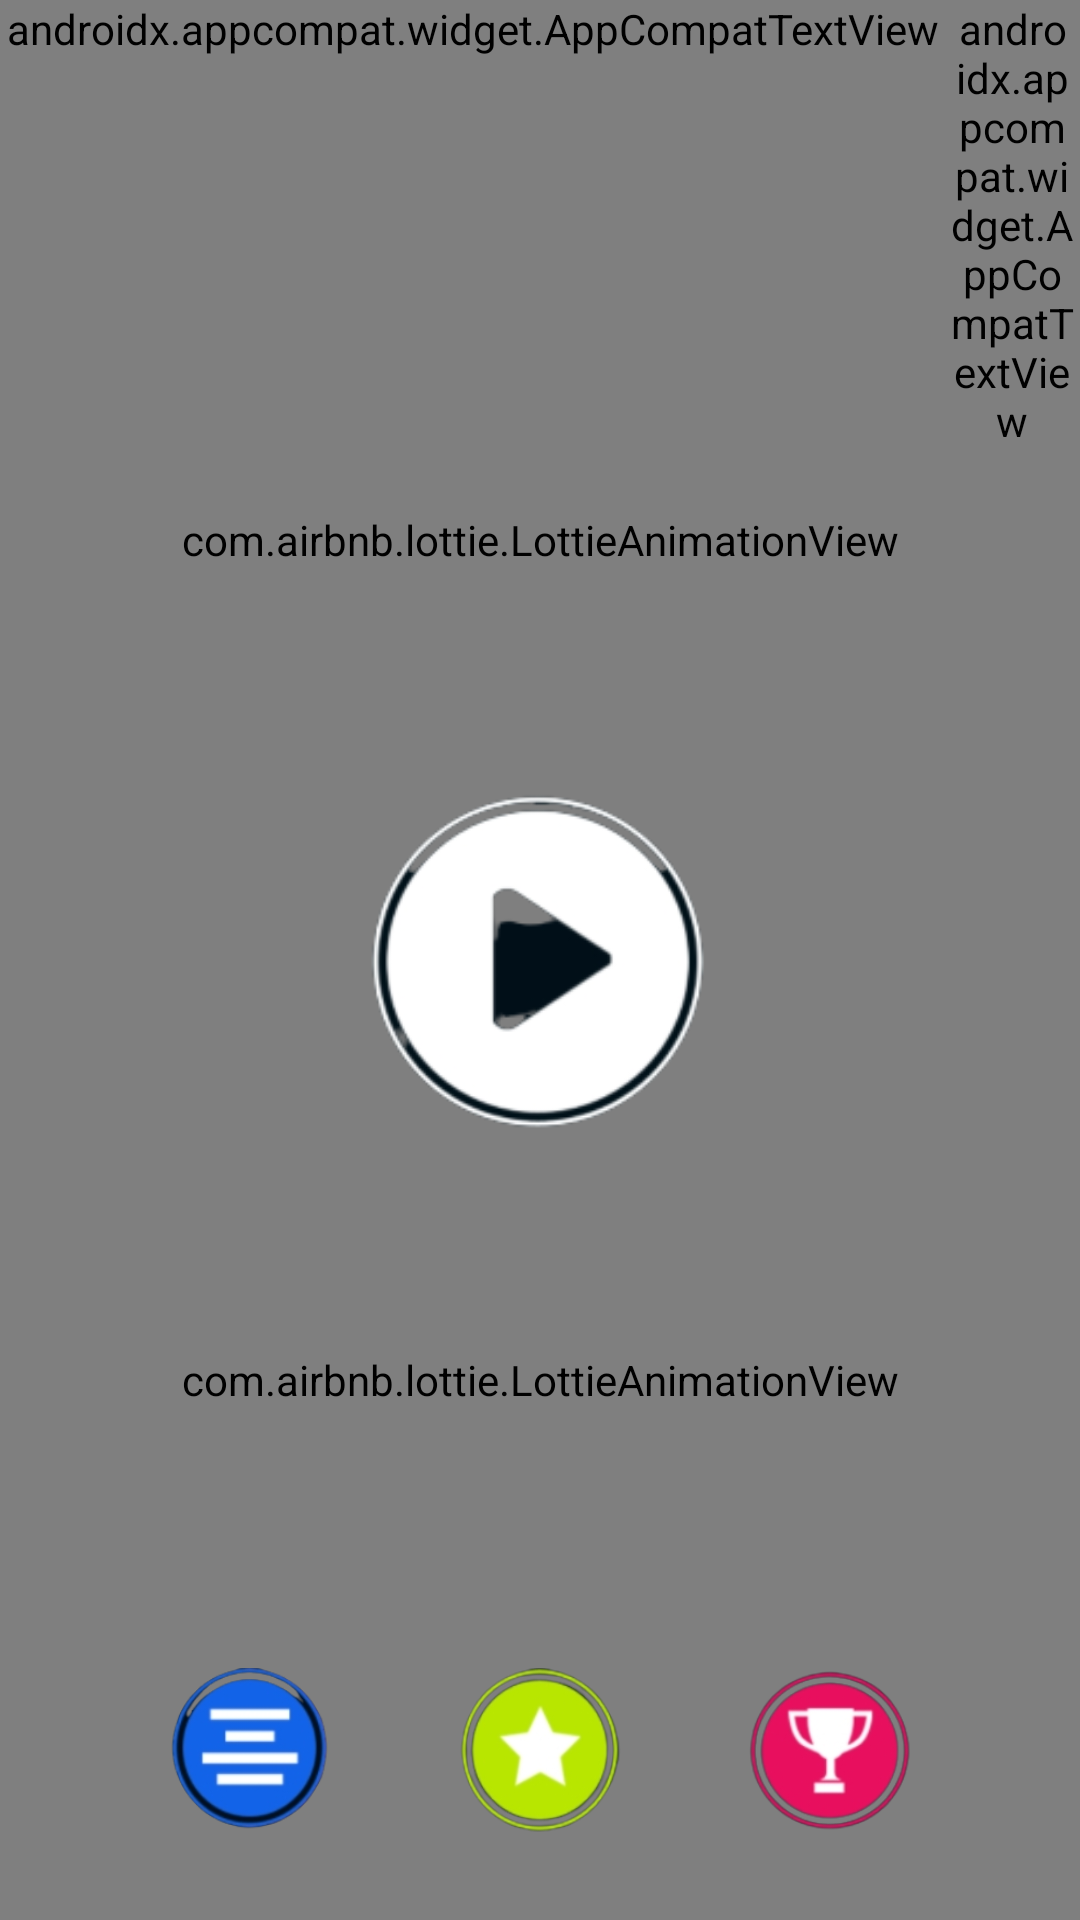

This screen was rendered from an Android layout file. Write that file and the resources it references.
<!-- AndroidManifest.xml: application theme Theme.B52048 -->
<!-- res/layout/activity_home.xml -->
<?xml version="1.0" encoding="utf-8"?>
<androidx.constraintlayout.widget.ConstraintLayout xmlns:android="http://schemas.android.com/apk/res/android"
    xmlns:app="http://schemas.android.com/apk/res-auto"
    xmlns:tools="http://schemas.android.com/tools"
    android:layout_width="match_parent"
    android:layout_height="match_parent"
    android:background="#011017"
    tools:context="uz.gita.b52048.ui.home.HomeActivity">

    <com.airbnb.lottie.LottieAnimationView
        android:id="@+id/lottieAnimationView"
        android:layout_width="match_parent"
        android:layout_height="0dp"
        app:layout_constraintDimensionRatio="1:1"
        app:layout_constraintEnd_toEndOf="parent"
        app:layout_constraintStart_toStartOf="parent"
        app:layout_constraintTop_toTopOf="parent"
        app:lottie_autoPlay="true"
        app:lottie_fileName="home.json"
        app:lottie_loop="true" />

    <com.airbnb.lottie.LottieAnimationView
        android:id="@+id/lottieAnimationView1"
        android:layout_width="match_parent"
        android:layout_height="0dp"
        app:layout_constraintBottom_toBottomOf="parent"
        app:layout_constraintDimensionRatio="1:1"
        app:layout_constraintEnd_toEndOf="parent"
        app:layout_constraintStart_toStartOf="parent"
        app:lottie_autoPlay="true"
        app:lottie_fileName="home.json"
        app:lottie_loop="true" />

    <com.airbnb.lottie.LottieAnimationView
        android:layout_width="match_parent"
        android:layout_height="0dp"
        app:layout_constraintDimensionRatio="1:1"
        app:layout_constraintEnd_toEndOf="parent"
        app:layout_constraintStart_toStartOf="parent"
        app:layout_constraintTop_toTopOf="parent"
        app:lottie_autoPlay="true"
        app:lottie_fileName="stars_second.json"
        app:lottie_loop="true" />

    <com.airbnb.lottie.LottieAnimationView
        android:layout_width="match_parent"
        android:layout_height="0dp"
        app:layout_constraintBottom_toBottomOf="parent"
        app:layout_constraintDimensionRatio="1:1"
        app:layout_constraintEnd_toEndOf="parent"
        app:layout_constraintStart_toStartOf="parent"
        app:lottie_autoPlay="true"
        app:lottie_fileName="stars_second.json"
        app:lottie_loop="true" />

    <LinearLayout
        android:layout_width="wrap_content"
        android:layout_height="wrap_content"
        app:layout_constraintBottom_toBottomOf="parent"
        app:layout_constraintEnd_toEndOf="parent"
        app:layout_constraintStart_toStartOf="parent"
        app:layout_constraintTop_toTopOf="parent"
        app:layout_constraintVertical_bias="0.1">

        <androidx.appcompat.widget.AppCompatTextView
            android:id="@+id/appCompatTextView"
            android:layout_width="wrap_content"
            android:layout_height="wrap_content"
            android:layout_marginHorizontal="2dp"
            android:fontFamily="@raw/txt_style"
            android:text="2"
            android:textColor="#E80F5E"
            android:textSize="82sp"
            android:textStyle="bold" />

        <androidx.appcompat.widget.AppCompatTextView
            android:id="@+id/appCompatTextView2"
            android:layout_width="wrap_content"
            android:layout_height="wrap_content"
            android:layout_marginHorizontal="2dp"
            android:fontFamily="@raw/txt_style"
            android:text="0"
            android:textColor="#1263E8"
            android:textSize="82sp"
            android:textStyle="bold" />

        <androidx.appcompat.widget.AppCompatTextView
            android:id="@+id/appCompatTextView3"
            android:layout_width="wrap_content"
            android:layout_height="wrap_content"
            android:layout_marginHorizontal="2dp"
            android:fontFamily="@raw/txt_style"
            android:text="4"
            android:textColor="#B8E600"
            android:textSize="82sp"
            android:textStyle="bold" />

        <androidx.appcompat.widget.AppCompatTextView
            android:layout_width="wrap_content"
            android:layout_height="wrap_content"
            android:layout_marginHorizontal="2dp"
            android:fontFamily="@raw/txt_style"
            android:text="8"
            android:textColor="#FFB900"
            android:textSize="82sp"
            android:textStyle="bold" />
    </LinearLayout>


    <androidx.appcompat.widget.AppCompatImageView
        android:id="@+id/play_button"
        android:layout_width="116dp"
        android:layout_height="116dp"
        android:src="@drawable/play_button_image"
        app:layout_constraintBottom_toBottomOf="parent"
        app:layout_constraintEnd_toEndOf="parent"
        app:layout_constraintStart_toStartOf="parent"
        app:layout_constraintTop_toTopOf="parent" />

    <androidx.appcompat.widget.AppCompatImageView
        android:id="@+id/play_button_bg"
        android:layout_width="126dp"
        android:layout_height="126dp"
        android:clickable="true"
        android:focusable="true"
        android:src="@drawable/bg_play"
        app:layout_constraintBottom_toBottomOf="parent"
        app:layout_constraintEnd_toEndOf="parent"
        app:layout_constraintStart_toStartOf="parent"
        app:layout_constraintTop_toTopOf="parent" />

    <androidx.appcompat.widget.AppCompatImageView
        android:layout_width="56dp"
        android:layout_height="56dp"
        android:background="@drawable/info"
        app:layout_constraintBottom_toBottomOf="@id/button_info"
        app:layout_constraintEnd_toEndOf="@id/button_info"
        app:layout_constraintStart_toStartOf="@id/button_info"
        app:layout_constraintTop_toTopOf="@id/button_info" />

    <androidx.appcompat.widget.AppCompatImageView
        android:id="@+id/button_info"
        android:layout_width="60dp"
        android:layout_height="60dp"
        android:layout_marginStart="16dp"
        android:layout_marginBottom="26dp"
        android:background="@drawable/bg_info"
        android:clickable="true"
        android:focusable="true"
        app:layout_constraintBottom_toBottomOf="parent"
        app:layout_constraintEnd_toStartOf="@id/button_rating"
        app:layout_constraintStart_toStartOf="parent" />


    <androidx.appcompat.widget.AppCompatImageView
        android:layout_width="56dp"
        android:layout_height="56dp"
        android:background="@drawable/rating"
        app:layout_constraintBottom_toBottomOf="@id/button_rating"
        app:layout_constraintEnd_toEndOf="@id/button_rating"
        app:layout_constraintStart_toStartOf="@id/button_rating"
        app:layout_constraintTop_toTopOf="@id/button_rating" />

    <androidx.appcompat.widget.AppCompatImageView
        android:id="@+id/button_rating"
        android:layout_width="60dp"
        android:layout_height="60dp"
        android:layout_marginBottom="26dp"
        android:background="@drawable/bg_rating"
        android:clickable="true"
        android:focusable="true"
        app:layout_constraintBottom_toBottomOf="parent"
        app:layout_constraintEnd_toStartOf="@+id/button_best_score"
        app:layout_constraintStart_toEndOf="@+id/button_info" />


    <androidx.appcompat.widget.AppCompatImageView
        android:layout_width="56dp"
        android:layout_height="56dp"
        android:background="@drawable/best"
        app:layout_constraintBottom_toBottomOf="@id/button_best_score"
        app:layout_constraintEnd_toEndOf="@id/button_best_score"
        app:layout_constraintStart_toStartOf="@id/button_best_score"
        app:layout_constraintTop_toTopOf="@id/button_best_score" />

    <androidx.appcompat.widget.AppCompatImageView
        android:id="@+id/button_best_score"
        android:layout_width="60dp"
        android:layout_height="60dp"
        android:layout_marginEnd="16dp"
        android:layout_marginBottom="26dp"
        android:background="@drawable/bg_best_score"
        android:clickable="true"
        android:focusable="true"
        app:layout_constraintBottom_toBottomOf="parent"
        app:layout_constraintEnd_toEndOf="parent"
        app:layout_constraintStart_toEndOf="@id/button_rating" />
</androidx.constraintlayout.widget.ConstraintLayout>
<!-- resources referenced by this layout -->
<resources>
  <!-- drawable best: png bitmap (drawable, 26185 bytes) -->
  <!-- drawable bg_best_score (drawable) -->
  <?xml version="1.0" encoding="utf-8"?>
  <selector xmlns:android="http://schemas.android.com/apk/res/android">
      <item android:drawable="@drawable/best" android:state_pressed="true" />
  </selector>
  <!-- drawable bg_info (drawable) -->
  <?xml version="1.0" encoding="utf-8"?>
  <selector xmlns:android="http://schemas.android.com/apk/res/android">
      <item android:drawable="@drawable/info" android:state_pressed="true" />
  </selector>
  <!-- drawable bg_play (drawable) -->
  <?xml version="1.0" encoding="utf-8"?>
  <selector xmlns:android="http://schemas.android.com/apk/res/android">
      <item android:drawable="@drawable/play_button_image" android:state_pressed="true" />
  </selector>
  <!-- drawable bg_rating (drawable) -->
  <?xml version="1.0" encoding="utf-8"?>
  <selector xmlns:android="http://schemas.android.com/apk/res/android">
      <item android:drawable="@drawable/rating" android:state_pressed="true" />
  </selector>
  <!-- drawable info: png bitmap (drawable, 23238 bytes) -->
  <!-- drawable play_button_image: png bitmap (drawable, 13860 bytes) -->
  <!-- drawable rating: png bitmap (drawable, 26514 bytes) -->
  <style name="Theme.B52048" parent="Theme.MaterialComponents.DayNight.NoActionBar">
          
          <item name="colorPrimary">@color/purple_500</item>
          <item name="colorPrimaryVariant">@color/purple_700</item>
          <item name="colorOnPrimary">@color/white</item>
          
          <item name="colorSecondary">@color/teal_200</item>
          <item name="colorSecondaryVariant">@color/teal_700</item>
          <item name="colorOnSecondary">@color/black</item>
          
          <item name="android:statusBarColor">?attr/colorPrimaryVariant</item>
          
  
          <item name="android:splitMotionEvents">false</item>
          <item name="android:windowEnableSplitTouch">false</item>
      </style>
  <color name="purple_500">#FF6200EE</color>
  <color name="purple_700">#011017</color>
  <color name="white">#FFFFFFFF</color>
  <color name="teal_200">#FF03DAC5</color>
  <color name="teal_700">#FF018786</color>
  <color name="black">#FF000000</color>
</resources>
